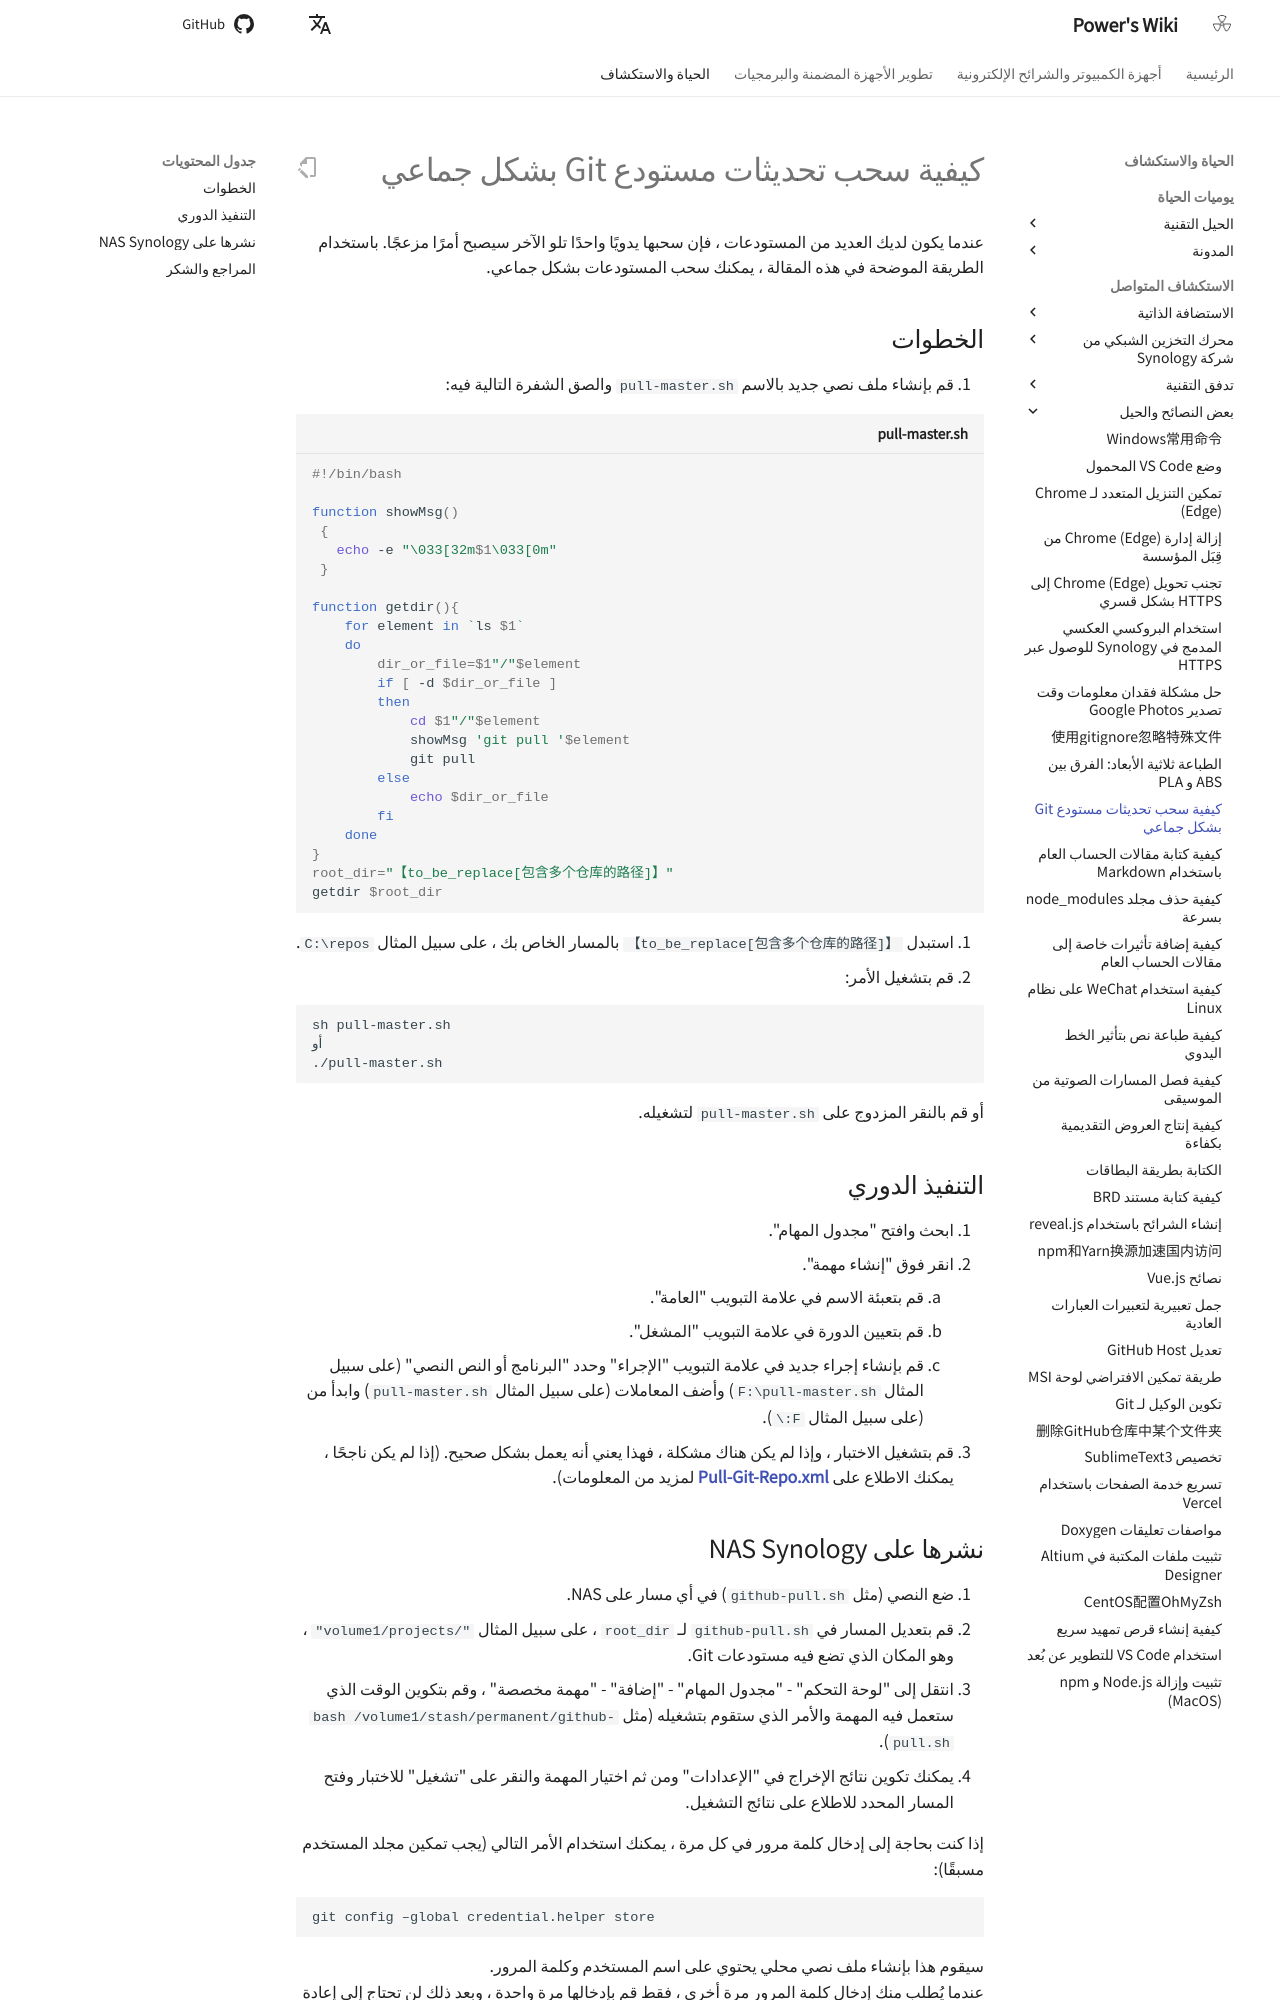

repository: linyuxuanlin/Wiki_MkDocs · page: ar/如何批量拉取Git仓库更新/index.html · generator: mkdocs

# كيفية سحب تحديثات مستودع Git بشكل جماعي

عندما يكون لديك العديد من المستودعات ، فإن سحبها يدويًا واحدًا تلو الآخر سيصبح أمرًا مزعجًا. باستخدام الطريقة الموضحة في هذه المقالة ، يمكنك سحب المستودعات بشكل جماعي.

## الخطوات

1. قم بإنشاء ملف نصي جديد بالاسم `pull-master.sh` والصق الشفرة التالية فيه:

```shell title="pull-master.sh"
#!/bin/bash

function showMsg()
 {
   echo -e "\033[32m$1\033[0m"
 }

function getdir(){
    for element in `ls $1`
    do
        dir_or_file=$1"/"$element
        if [ -d $dir_or_file ]
        then
            cd $1"/"$element
            showMsg 'git pull '$element
            git pull
        else
            echo $dir_or_file
        fi
    done
}
root_dir="【to_be_replace[包含多个仓库的路径]】"
getdir $root_dir
```

2. استبدل `【to_be_replace[包含多个仓库的路径]】` بالمسار الخاص بك ، على سبيل المثال `C:\repos`.
3. قم بتشغيل الأمر:

```shell
sh pull-master.sh
أو
./pull-master.sh
```

أو قم بالنقر المزدوج على `pull-master.sh` لتشغيله.

## التنفيذ الدوري

1. ابحث وافتح "مجدول المهام".
2. انقر فوق "إنشاء مهمة".
   1. قم بتعبئة الاسم في علامة التبويب "العامة".
   2. قم بتعيين الدورة في علامة التبويب "المشغل".
   3. قم بإنشاء إجراء جديد في علامة التبويب "الإجراء" وحدد "البرنامج أو النص النصي" (على سبيل المثال `F:\pull-master.sh`) وأضف المعاملات (على سبيل المثال `pull-master.sh`) وابدأ من (على سبيل المثال `F:\`).
3. قم بتشغيل الاختبار ، وإذا لم يكن هناك مشكلة ، فهذا يعني أنه يعمل بشكل صحيح. (إذا لم يكن ناجحًا ، يمكنك الاطلاع على [**Pull-Git-Repo.xml**](https://github.com/linyuxuanlin/File-host/blob/main/software-development/Pull-Git-Repo.xml) لمزيد من المعلومات).
